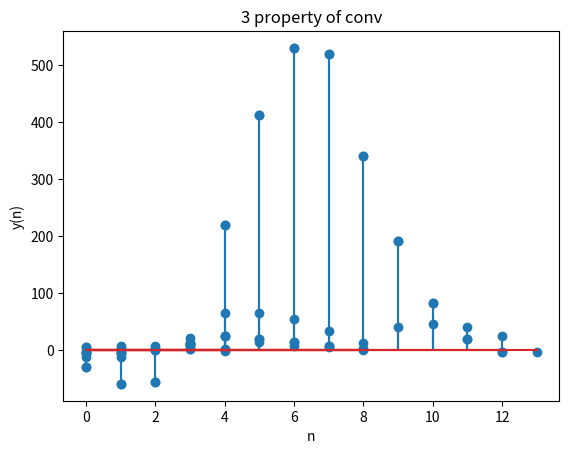

Write the Python code that produced this figure.
# -*- coding: utf-8 -*-
"""Verification of properties of convolution """
import numpy as np
import matplotlib.pyplot as plt

a=[-1,0,1,2,3]
b1=[5,4,3,2,1]
b2=[6,7,8,9,-1]

c=np.convolve(a,b1) # Commutative property of convolution
d=np.convolve(b1,a)

e=np.convolve(b1,b2)
F=np.convolve(a,e)

g=np.convolve(c,b2)

j= c + np.convolve(a,b2)
k=b1+b2
K= np.convolve(a,k)

print(c)
#[-5 -4  2 12 25 20 14  8  3]

print(d)
#[-5 -4  2 12 25 20 14  8  3]

plt.stem(a)
plt.title('input 1')
plt.xlabel('n')
plt.ylabel('x(n)')
plt.show()

plt.stem(b1)
plt.title('input 2')
plt.xlabel('n')
plt.ylabel('h1(n)')
plt.show()

plt.stem(b2)
plt.title('input 3')
plt.xlabel('n')
plt.ylabel('h2(n)')
plt.show()


plt.stem(c)
plt.title('Commutative property part 1')
plt.xlabel('n')
plt.ylabel('Y(n)')
plt.show()

plt.stem(d)
plt.title('commutative property part 2')
plt.xlabel('n')
plt.ylabel('y(n)')
plt.show()

plt.stem(F)
plt.title('Associative property part 1')
plt.xlabel('n')
plt.ylabel('f(n)')
plt.show()

plt.stem(g)
plt.title('Associative property part 2')
plt.xlabel('n')
plt.ylabel('g(n)')
plt.show()


print(F)
#[-30 -59 -56   9 219 413 530 519 341 191  82  19  -3]

print(g)

#[-30 -59 -56   9 219 413 530 519 341 191  82  19  -3]

#print(j)
#
#
#print(K)

plt.stem(j)
plt.title('3 property of conv')
plt.xlabel('n')
plt.ylabel('y(n)')
plt.show()

plt.stem(K)
plt.title('3 property of conv')
plt.xlabel('n')
plt.ylabel('y(n)')
plt.show()